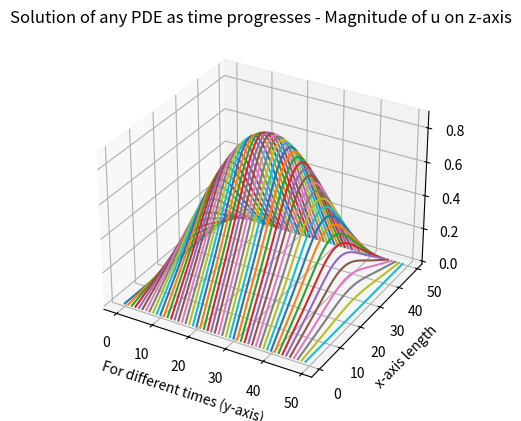

Python code for this plot:
#	This code solves any 2nd order PDE of the form:
#	(A*uxx) + (B*uxy) + (C*uyy) + (D*ux) + (E*uy) + (F*u) = G
#	where uxx means 2nd partial derivative of u along x-axis and similarly other notations
#	and A,B,C,D,E,F and G are real numbers
#	Also note that 'y' could be replaced by 't' too
# here the initial conditions and boundary conditions are not generic, but rather same as that of the heat equation
# i.e. u(0,t) = 0; here it means u[][0] = 0  (Boundary condition)
# 	   u(1,t) = 0; here it means u[][cols] = 0 (Boundary condition)
# 	   u(x,0) = 1; here it means u[0] = 10000 (Initial condition)

import sys
from numpy import *
import matplotlib.pyplot as plt
from mpl_toolkits.mplot3d import Axes3D

times=1000		# No. of times the iteration happens
h = 0.4			# The x-axis length scale
k = 0.08		# The y-axis length scale or the time-scale
r=(k/(h*h))
p=1				# Parmeter to be used in implicit finite-difference method, but not used here
cols = 50		# No. of columns or no. of x-axis length divisions 
rows = 50		# No. of rows or no. of y-axis length divisions or no. of time units simulation is performed

# The parameters defining the PDE
A=1
B=0
C=1
D=0
E=0
F=1
G=0

def gen_solve(u,A,B,C,D,E,F,G):
	for i in range(rows):
		for j in range(cols):
			if (i!=0)&(i<rows-1)&(j!=0)&(j<cols-1):

				u[i][j] = ( G - u[i][j+1]*( (A/(h*h)) + (D/(2*h)) ) - u[i][j-1]*( (A/(h*h)) - (D/(2*h)) ) - u[i+1][j+1]*(B/(4*h*k)) + u[i+1][j-1]*(B/(4*h*k)) +  u[i-1][j+1]*(B/(4*h*k)) - u[i-1][j-1]*(B/(4*h*k)) - u[i+1][j]*( (C/(k*k)) + (E/(2*k)) ) - u[i-1][j]*( (C/(k*k)) - (E/(2*k)) ) ) / ( F - (2*A)/(h*h) - (2*C)/(k*k) )

u = [ [ 0 for i in range(cols) ] for j in range(rows) ] #zeros being initialized as matrix
#u[0] = [ 10000 for i in range(cols) ]



for i in range(cols):
	for j in range(rows):
		if ((i==(cols/2)) or (j==(rows/2))) and i!=0 and j!=0 and i!=cols-1 and j!=rows-1:
			u[i][j] = 1




for expr in range(times):
	gen_solve(u,A,B,C,D,E,F,G)

# The matrix u could be printed by uncommenting the below line
#print "u",u

fig = plt.figure()
ax = fig.add_subplot(111, projection='3d')

for i in range(cols):
	y = [ j for j in range(cols) ]
	x = [ i for j in range(cols) ]
	z = u[i]
	ax.plot(x,y,z) #to be modified
plt.title('Solution of any PDE as time progresses - Magnitude of u on z-axis')
plt.ylabel('x-axis length')
plt.xlabel('For different times (y-axis)')
plt.show()

